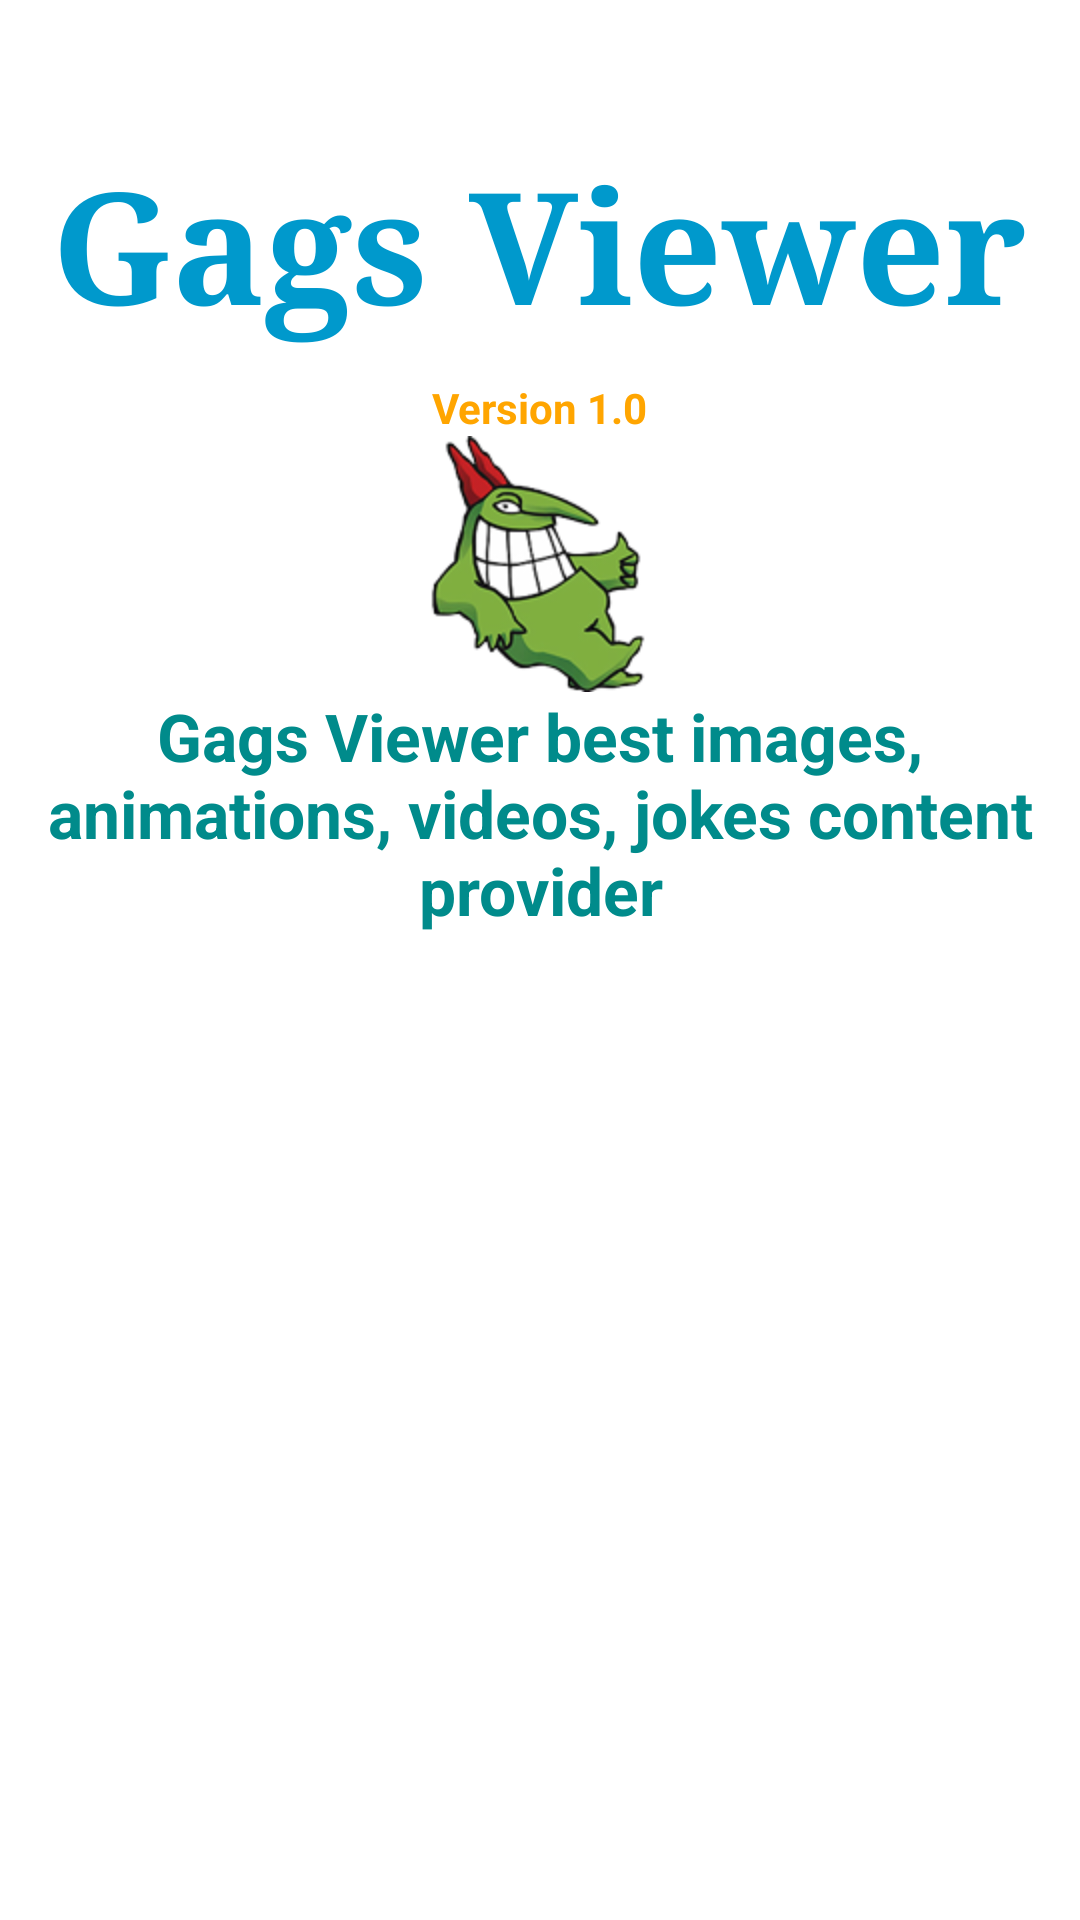

Android layout source for this screen:
<!-- AndroidManifest.xml: fallback theme Theme.MaterialComponents.DayNight.NoActionBar -->
<!-- res/layout/gags_linear.xml -->
<?xml version="1.0" encoding="utf-8"?>

<LinearLayout xmlns:android="http://schemas.android.com/apk/res/android"
    android:layout_width="fill_parent"
    android:layout_height="fill_parent"
    android:background="@drawable/main_bg_about"
    android:orientation="vertical" >

    <TextView
        android:id="@+id/textViewAppName"
        android:layout_width="wrap_content"
        android:layout_height="wrap_content"
        android:layout_gravity="center"
        android:layout_marginTop="46dp"
        android:text="@string/app_name"
        android:textColor="@color/holo_blue_bright"
        android:textSize="52.0dip"
        android:textStyle="bold"
        android:typeface="serif" />

    <TextView
        android:id="@+id/textViewVersion"
        android:layout_width="wrap_content"
        android:layout_height="wrap_content"
        android:layout_gravity="center"
        android:layout_marginTop="10dp"
        android:text="@string/version"
        android:textColor="@color/color_dark_orange"
        android:textStyle="bold" />

    <ImageView
        android:id="@+id/gagsimageView"
        android:layout_width="wrap_content"
        android:layout_height="wrap_content"
        android:layout_gravity="center"
        android:contentDescription="@string/application_name"
        android:src="@drawable/icon" />

    <TextView
        android:id="@+id/textViewAboutUS"
        android:layout_width="wrap_content"
        android:layout_height="wrap_content"
        android:layout_gravity="center"
        android:layout_marginBottom="52dp"
        android:gravity="center"
        android:text="@string/aboutUS"
        android:textAppearance="?android:attr/textAppearanceLarge"
        android:textColor="@color/DarkCyan"
        android:textStyle="bold" />

</LinearLayout>
<!-- resources referenced by this layout -->
<resources>
  <color name="DarkCyan">#008B8B</color>
  <color name="color_dark_orange">#FFA500</color>
  <color name="holo_blue_bright">#ff0099cc</color>
  <!-- drawable icon: png bitmap (drawable-hdpi, 20729 bytes) -->
  <!-- drawable main_bg_about (drawable) -->
  <?xml version="1.0" encoding="utf-8"?>
  
  <bitmap android:src="@drawable/custom_tab_indicator_divider" android:tileMode="repeat"
    xmlns:android="http://schemas.android.com/apk/res/android" />
  <string name="aboutUS">Gags Viewer best images, animations, videos, jokes content provider</string>
  <string name="app_name">Gags Viewer</string>
  <string name="application_name">Gags Viewer</string>
  <string name="version">Version 1.0</string>
</resources>
